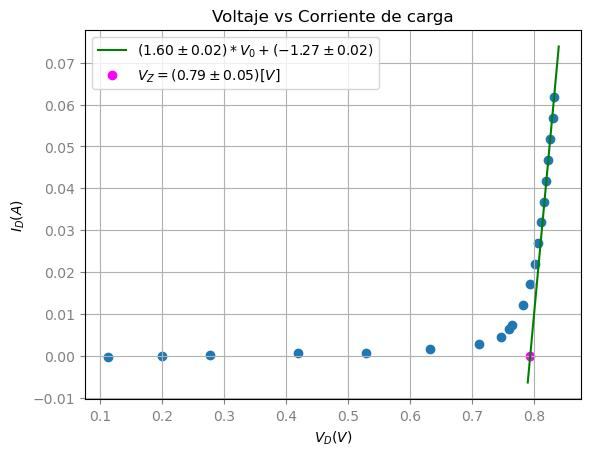

Source data for this figure (header and first rows):
V_S, V_D, I_D
0.1, 0.113, -0.00013
0.2, 0.2, 0
0.3, 0.278, 0.00022
0.5, 0.42, 0.0008
0.6, 0.529, 0.00071
0.8, 0.632, 0.00168
1, 0.711, 0.00289
1.2, 0.747, 0.00453
1.4, 0.76, 0.0064
1.5, 0.765, 0.00735
2, 0.783, 0.01217
2.5, 0.793, 0.01707
3, 0.801, 0.02199
3.5, 0.806, 0.02694
4, 0.812, 0.03188
4.5, 0.817, 0.03683
5, 0.82, 0.0418
5.5, 0.823, 0.04677
6, 0.826, 0.05174
6.5, 0.83, 0.0567
7, 0.832, 0.06168
